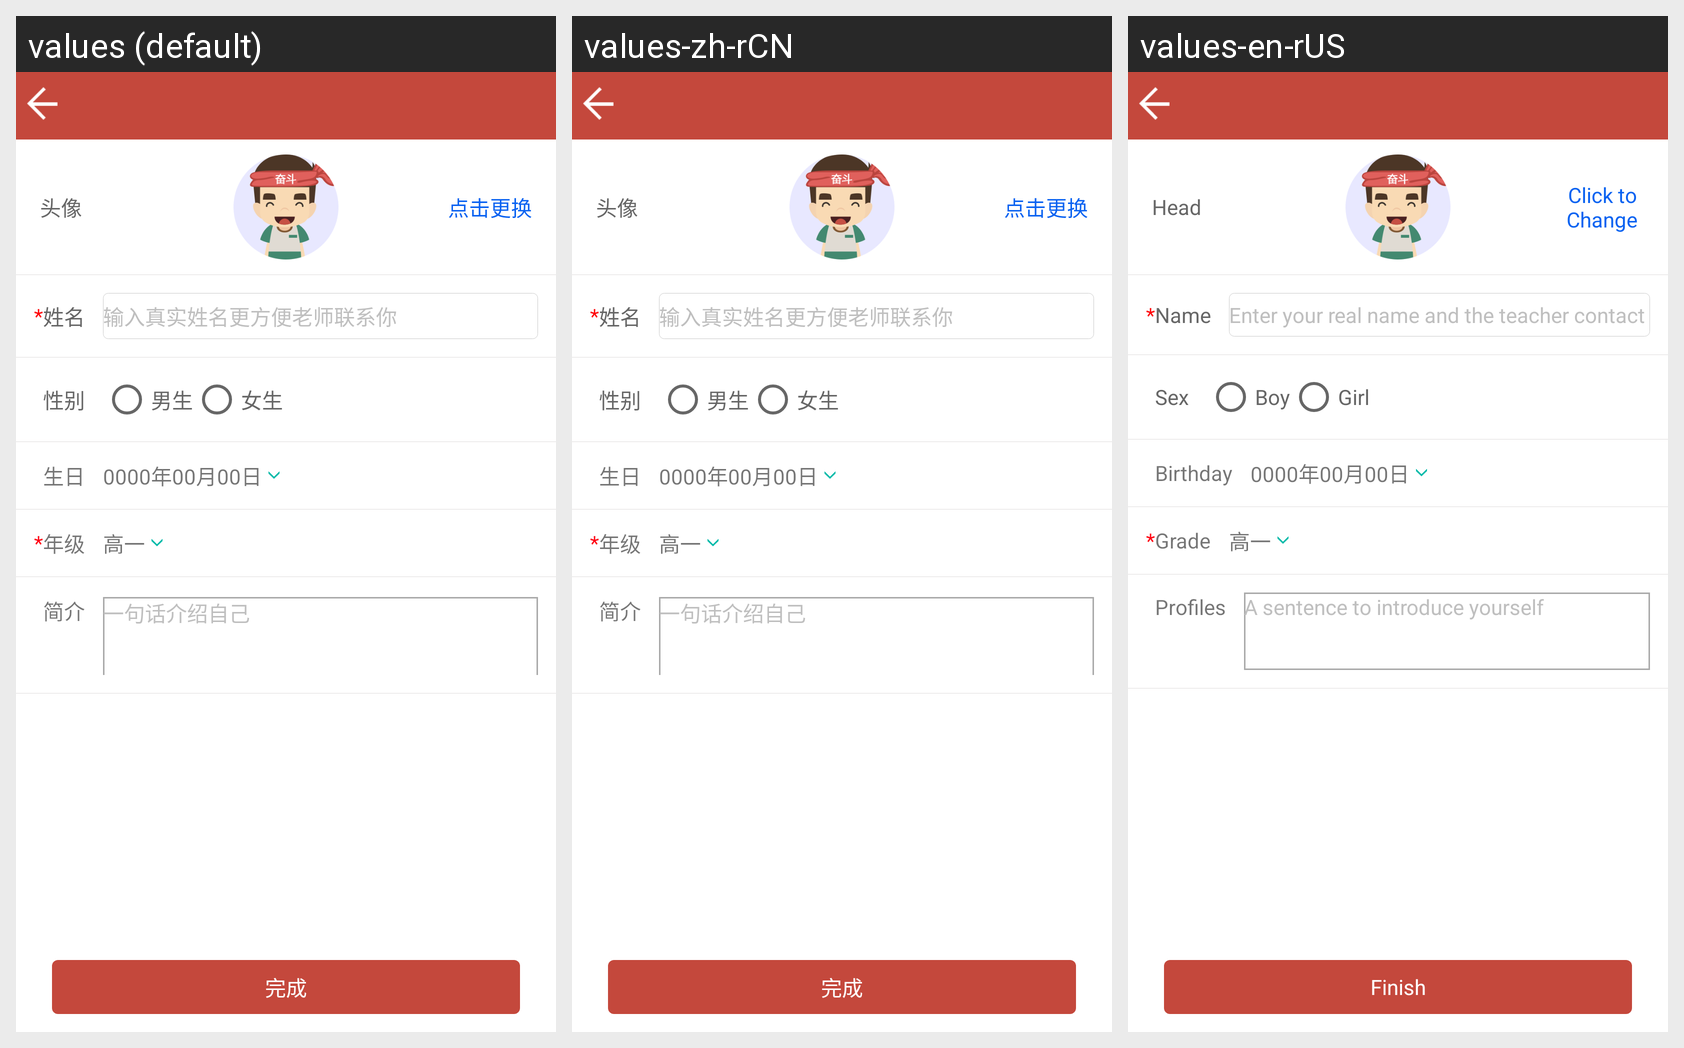

For this localized Android screen grid, give each drawn string resource with its value in every locale shown.
Android screen res/layout/activity_personal_information_change.xml rendered under 3 locales, left to right: values (default), values-zh-rCN, values-en-rUS. Device: Nexus 5 (rendered at 1080×1920; each locale shown at half size, 540×960, under a caption strip naming it); theme AppTheme.
Strings drawn on this screen, with the default value and each locale's value (text and hints the layout hard-codes, and strings that could not be matched under every locale, appear in the picture but are not listed):

head
  values: 头像
  values-zh-rCN: 头像
  values-en-rUS: Head

click_to_change
  values: 点击更换
  values-zh-rCN: 点击更换
  values-en-rUS: Click to Change

name
  values: 姓名
  values-zh-rCN: 姓名
  values-en-rUS: Name

hint_name
  values: 输入真实姓名更方便老师联系你
  values-zh-rCN: 输入真实姓名更方便老师联系你
  values-en-rUS: Enter your real name and the teacher contact you more convenient

sex
  values: 性别
  values-zh-rCN: 性别
  values-en-rUS: Sex

boy
  values: 男生
  values-zh-rCN: 男生
  values-en-rUS: Boy

girl
  values: 女生
  values-zh-rCN: 女生
  values-en-rUS: Girl

birthday
  values: 生日
  values-zh-rCN: 生日
  values-en-rUS: Birthday

by_grade
  values: 年级
  values-zh-rCN: 年级
  values-en-rUS: Grade

profiles
  values: 简介
  values-zh-rCN: 简介
  values-en-rUS: Profiles

hint_profiles
  values: 一句话介绍自己
  values-zh-rCN: 一句话介绍自己
  values-en-rUS: A sentence to introduce yourself

finish
  values: 完成
  values-zh-rCN: 完成
  values-en-rUS: Finish
